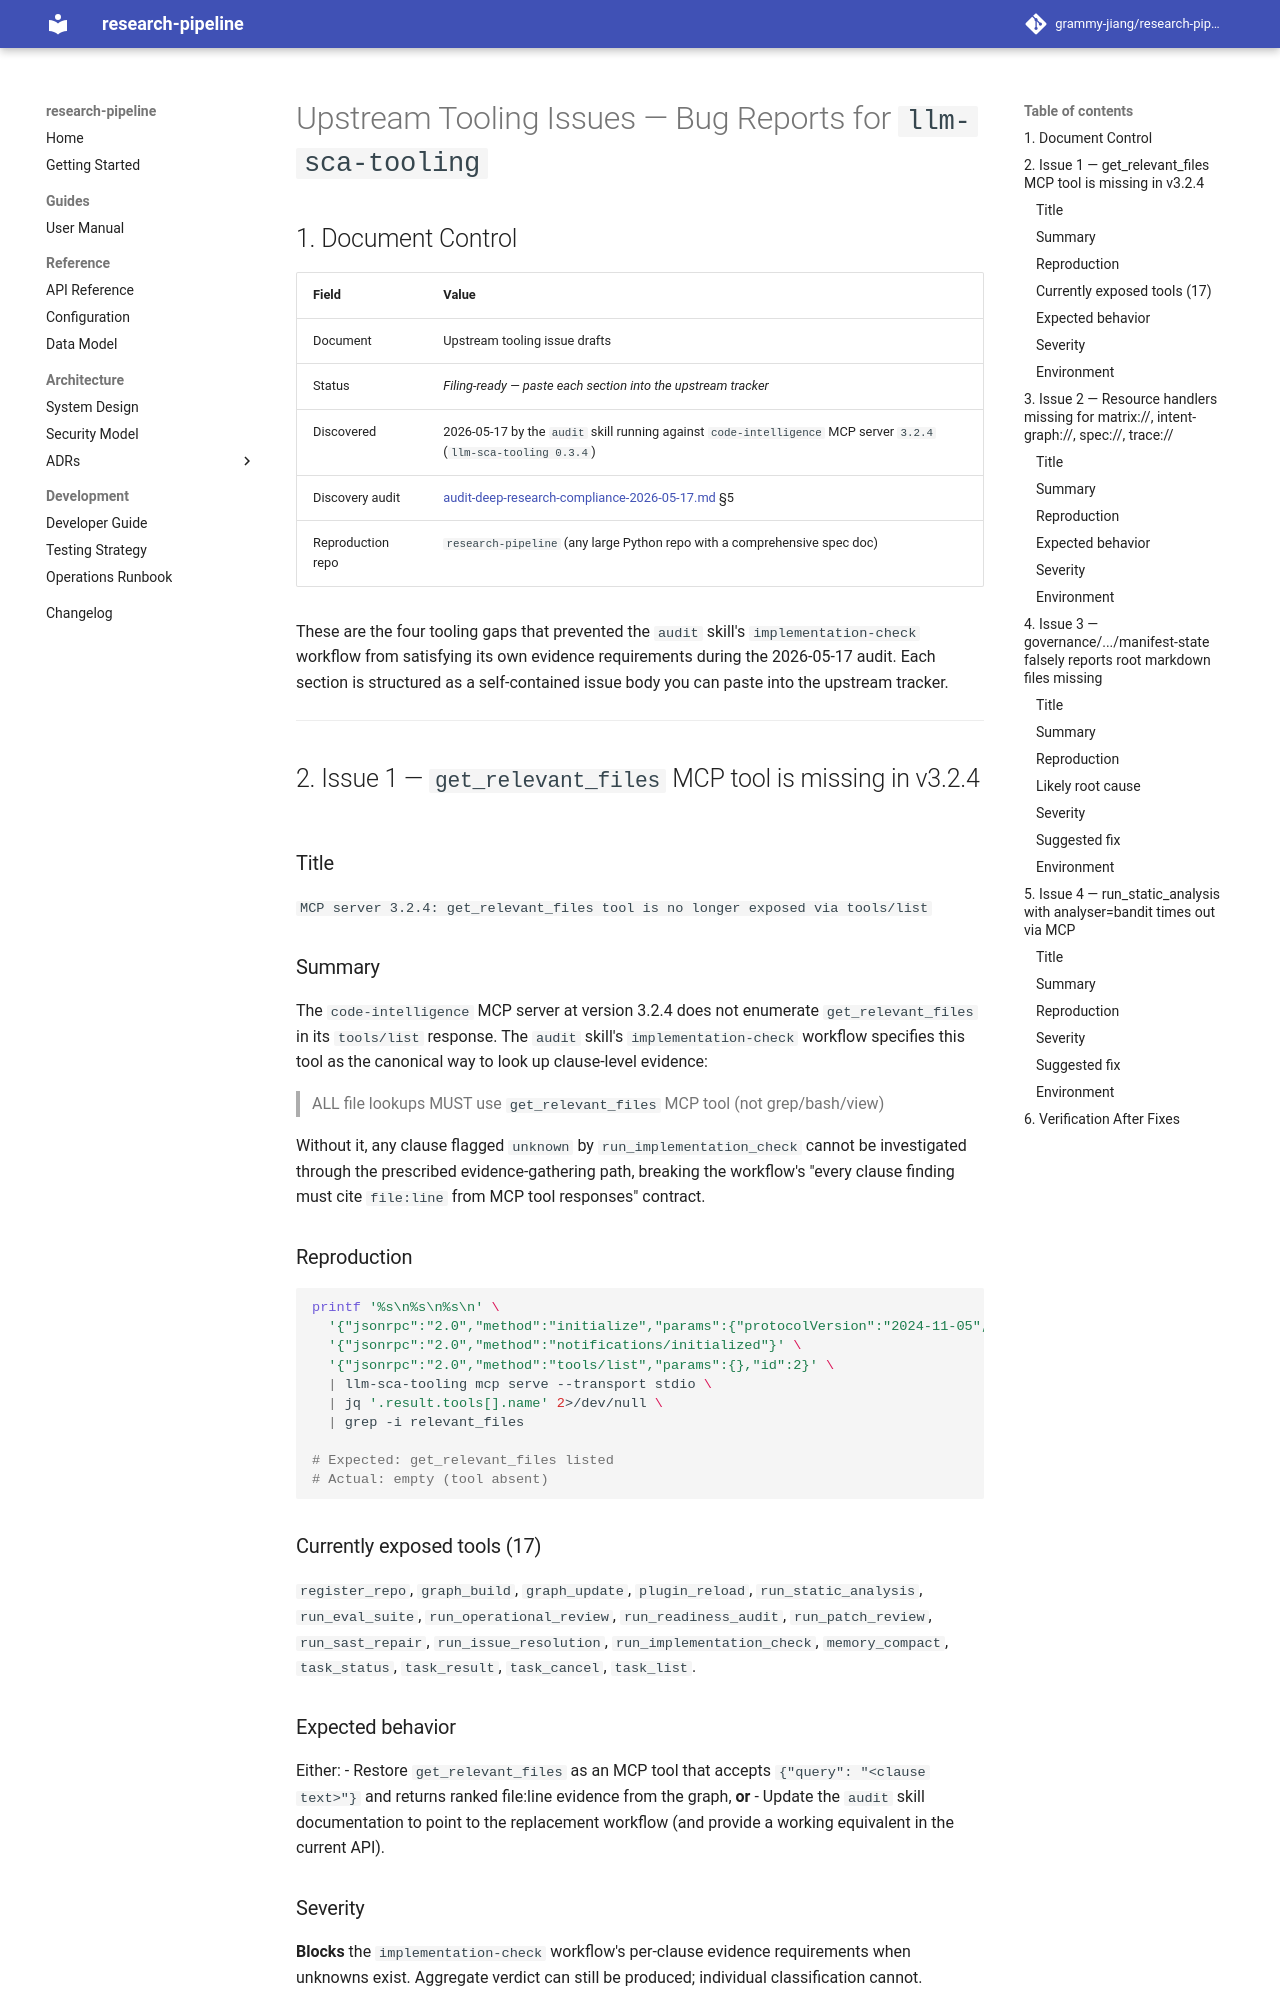

repository: grammy-jiang/research-pipeline · page: upstream-tooling-issues/index.html · generator: mkdocs

# Upstream Tooling Issues — Bug Reports for `llm-sca-tooling`

## 1. Document Control

| Field | Value |
|-------|-------|
| Document | Upstream tooling issue drafts |
| Status | *Filing-ready — paste each section into the upstream tracker* |
| Discovered | 2026-05-17 by the `audit` skill running against `code-intelligence` MCP server `3.2.4` (`llm-sca-tooling 0.3.4`) |
| Discovery audit | [audit-deep-research-compliance-2026-05-17.md](audit-deep-research-compliance-2026-05-17.md) §5 |
| Reproduction repo | `research-pipeline` (any large Python repo with a comprehensive spec doc) |

These are the four tooling gaps that prevented the `audit` skill's
`implementation-check` workflow from satisfying its own evidence
requirements during the 2026-05-17 audit. Each section is structured as
a self-contained issue body you can paste into the upstream tracker.

---

## 2. Issue 1 — `get_relevant_files` MCP tool is missing in v3.2.4

### Title

`MCP server 3.2.4: get_relevant_files tool is no longer exposed via tools/list`

### Summary

The `code-intelligence` MCP server at version 3.2.4 does not enumerate
`get_relevant_files` in its `tools/list` response. The `audit` skill's
`implementation-check` workflow specifies this tool as the canonical
way to look up clause-level evidence:

> ALL file lookups MUST use `get_relevant_files` MCP tool (not grep/bash/view)

Without it, any clause flagged `unknown` by `run_implementation_check`
cannot be investigated through the prescribed evidence-gathering path,
breaking the workflow's "every clause finding must cite `file:line`
from MCP tool responses" contract.

### Reproduction

```bash
printf '%s\n%s\n%s\n' \
  '{"jsonrpc":"2.0","method":"initialize","params":{"protocolVersion":"2024-11-05","capabilities":{},"clientInfo":{"name":"x","version":"1"}},"id":1}' \
  '{"jsonrpc":"2.0","method":"notifications/initialized"}' \
  '{"jsonrpc":"2.0","method":"tools/list","params":{},"id":2}' \
  | llm-sca-tooling mcp serve --transport stdio \
  | jq '.result.tools[].name' 2>/dev/null \
  | grep -i relevant_files

# Expected: get_relevant_files listed
# Actual: empty (tool absent)
```

### Currently exposed tools (17)

`register_repo`, `graph_build`, `graph_update`, `plugin_reload`,
`run_static_analysis`, `run_eval_suite`, `run_operational_review`,
`run_readiness_audit`, `run_patch_review`, `run_sast_repair`,
`run_issue_resolution`, `run_implementation_check`, `memory_compact`,
`task_status`, `task_result`, `task_cancel`, `task_list`.
